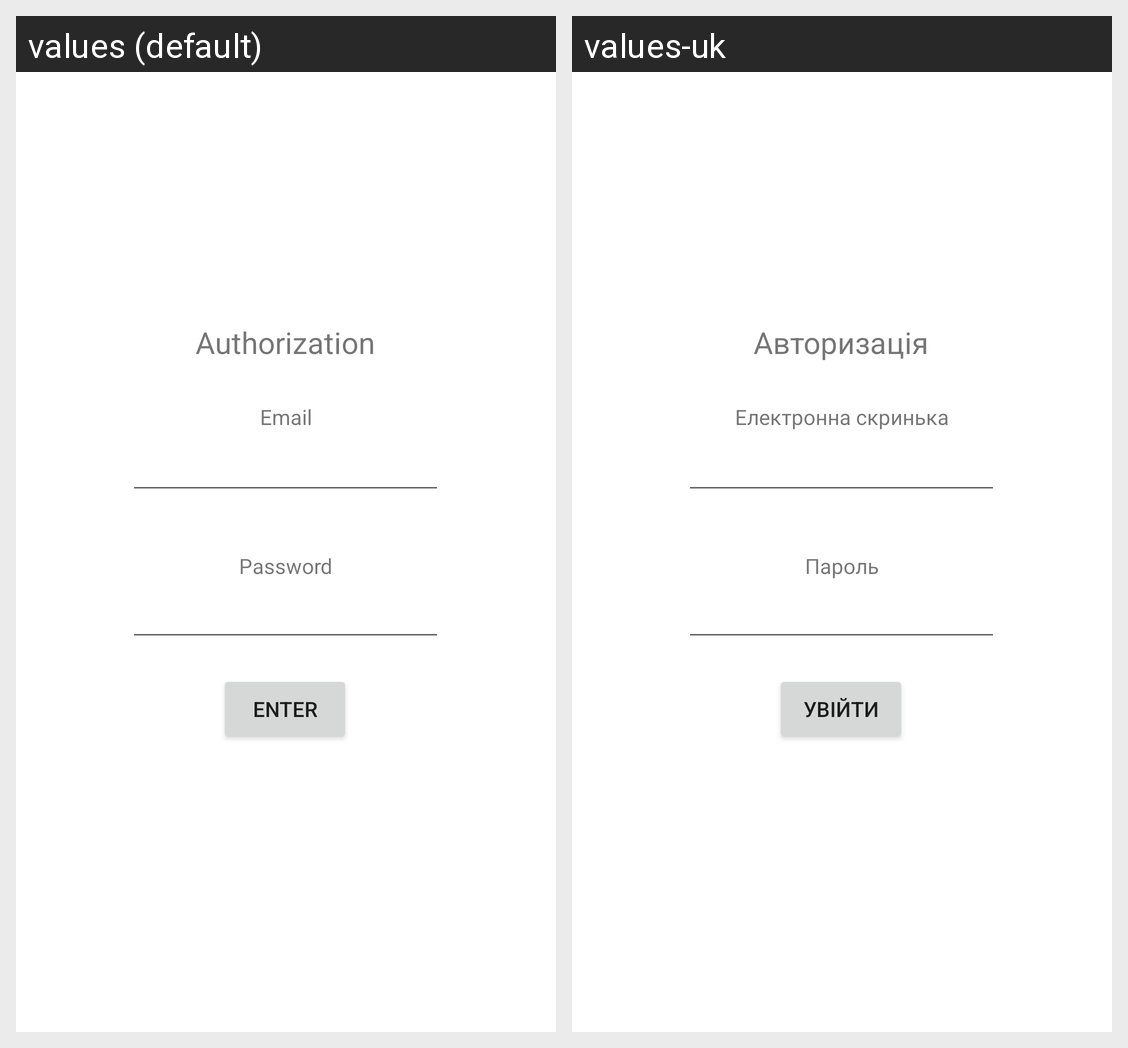

The Android screen above is rendered under two locales of the same app. Produce the string resources it draws, with the default and per-locale values.
Android screen res/layout/fragment_authorize.xml rendered under 2 locales, left to right: values (default), values-uk. Device: Nexus 5 (rendered at 1080×1920; each locale shown at half size, 540×960, under a caption strip naming it); theme Theme.SafeAir.
Strings drawn on this screen, with the default value and each locale's value (text and hints the layout hard-codes, and strings that could not be matched under every locale, appear in the picture but are not listed):

authorize
  values: Authorization
  values-uk: Авторизація

enter
  values: Enter
  values-uk: Увійти

email
  values: Email
  values-uk: Електронна скринька

password
  values: Password
  values-uk: Пароль
